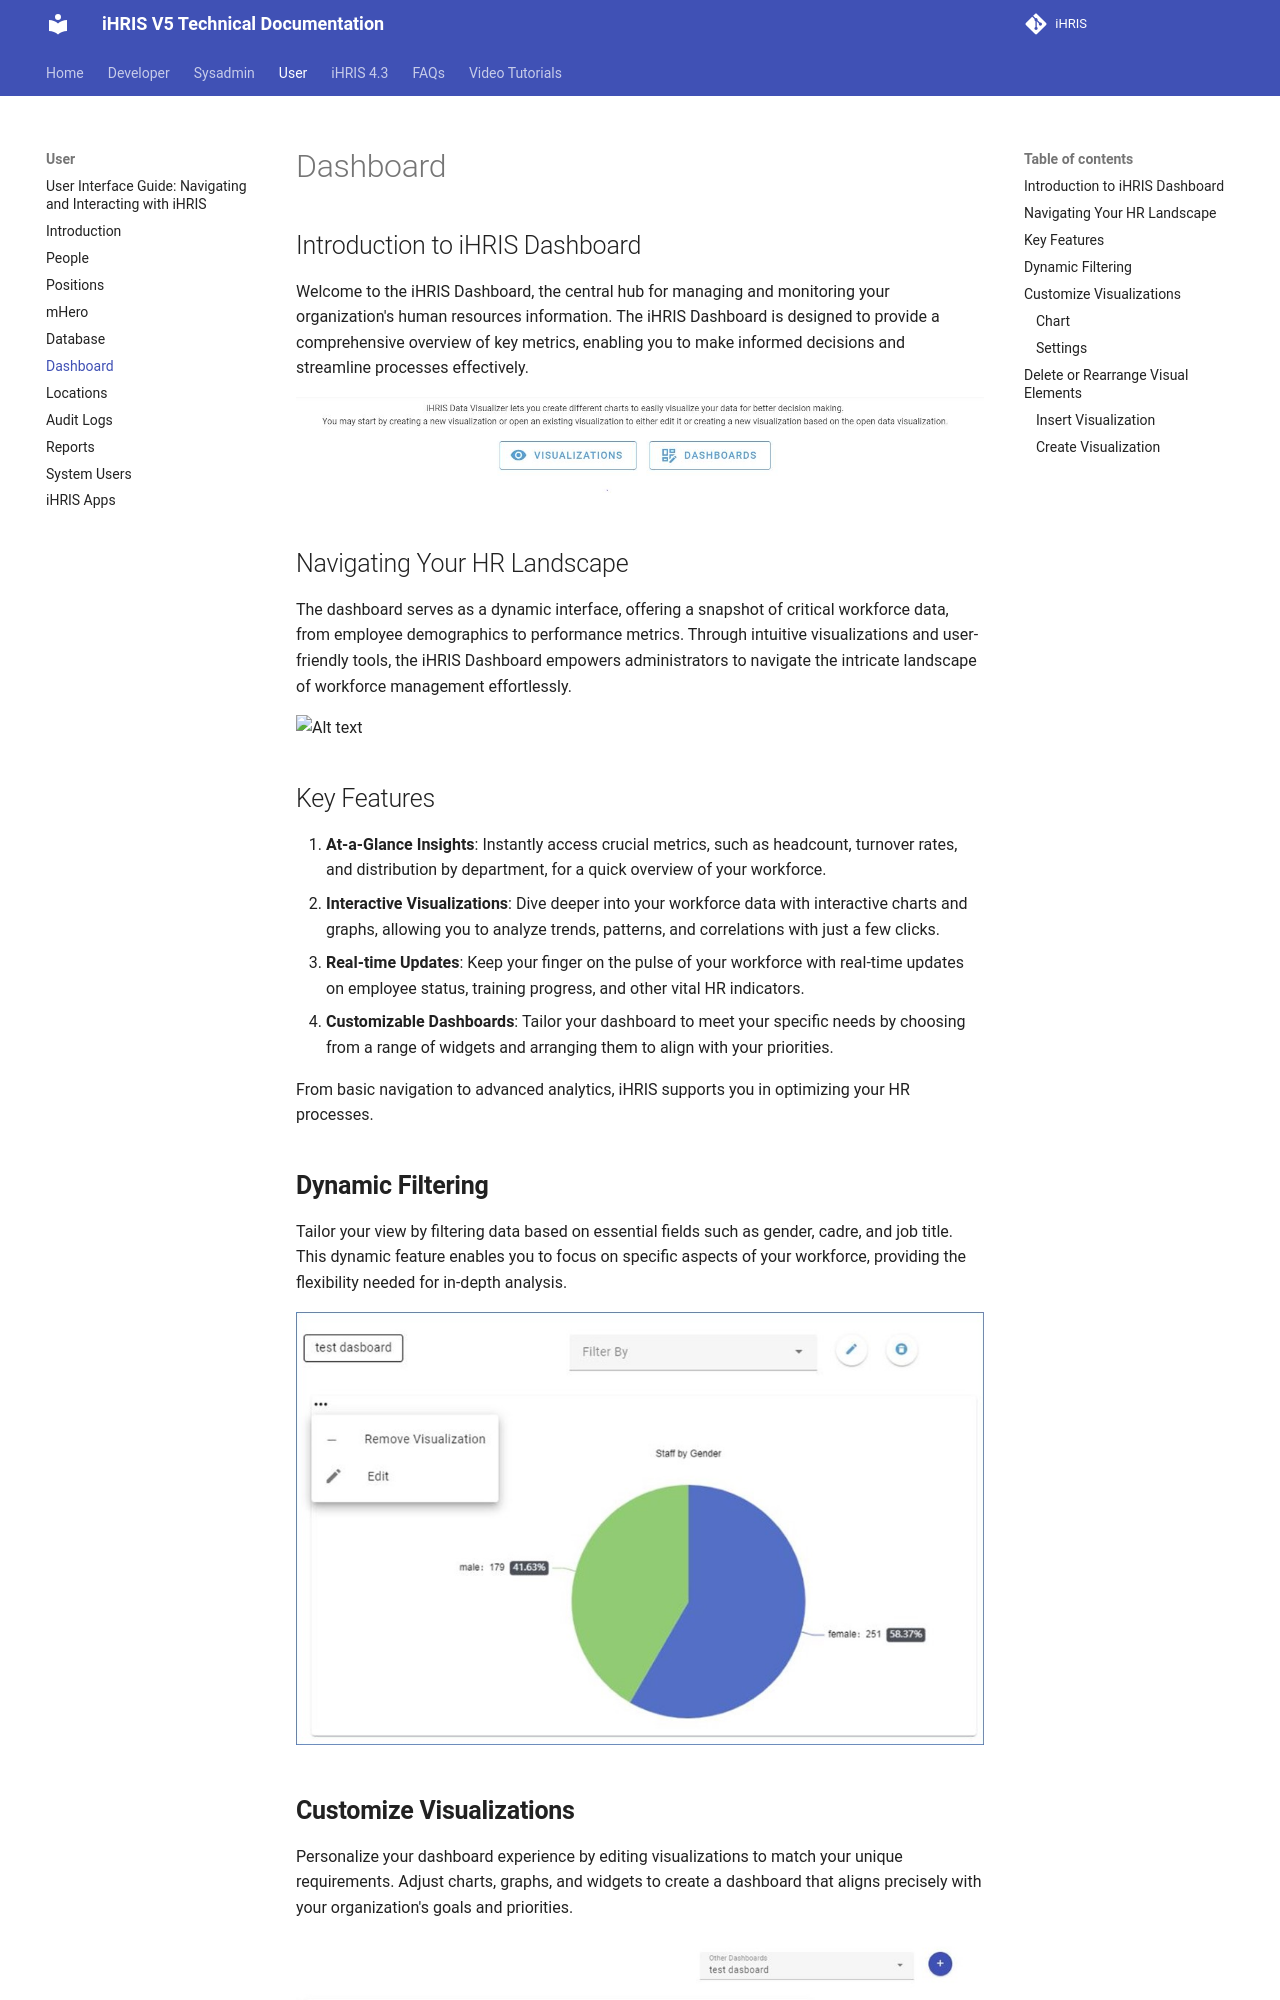

repository: iHRIS/ihris-documentation · page: user/dashboard/index.html · generator: mkdocs

# Dashboard
## Introduction to iHRIS Dashboard
Welcome to the iHRIS Dashboard, the central hub for managing and monitoring your organization's human resources information. The iHRIS Dashboard is designed to provide a comprehensive overview of key metrics, enabling you to make informed decisions and streamline processes effectively.

![Alt text](../img/visualize_data.JPG 'Visualize Data')

## Navigating Your HR Landscape

The dashboard serves as a dynamic interface, offering a snapshot of critical workforce data, from employee demographics to performance metrics. Through intuitive visualizations and user-friendly tools, the iHRIS Dashboard empowers administrators to navigate the intricate landscape of workforce management effortlessly.

![Alt text](../img/dashboard.JPG 'Visualize Data')


## Key Features

1.	**At-a-Glance Insights**: Instantly access crucial metrics, such as headcount, turnover rates, and distribution by department, for a quick overview of your workforce.
2.	**Interactive Visualizations**: Dive deeper into your workforce data with interactive charts and graphs, allowing you to analyze trends, patterns, and correlations with just a few clicks.
3.	**Real-time Updates**: Keep your finger on the pulse of your workforce with real-time updates on employee status, training progress, and other vital HR indicators.
4.	**Customizable Dashboards**: Tailor your dashboard to meet your specific needs by choosing from a range of widgets and arranging them to align with your priorities.


From basic navigation to advanced analytics, iHRIS supports you in optimizing your HR processes.
